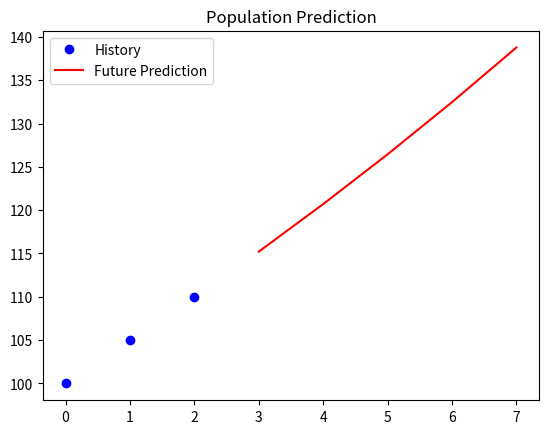

Here is the Python script that generated this plot:
import numpy as np
import matplotlib.pyplot as plt


# 灰色预测模型的GM(1,1)算法实现
def GM11(x0):
    x1 = np.cumsum(x0)
    n = len(x0)
    z1 = np.array([(x1[i] + x1[i - 1]) / 2 for i in range(1, n)])
    z1 = z1.reshape((n - 1, 1))
    B = np.hstack([-z1, np.ones((n - 1, 1))])
    Y = x0[1:].reshape((n - 1, 1))
    a, b = np.dot(np.dot(np.linalg.inv(np.dot(B.T, B)), B.T), Y).flatten()

    def predict(k):
        return (x0[0] - b / a) * (1 - np.exp(a)) * np.exp(-a * (k - 1))

    return predict


# 假设这里是一些历史数据（示例数据，你需要替换为真实数据）
# 假设人口总量的历史数据
population_history = np.array([100, 105, 110])
# 年龄结构、受教育程度等其他因素数据结构类似

# 对人口总量进行预测
predict_population = GM11(population_history)
future_population = [predict_population(i) for i in range(len(population_history) + 1, len(population_history) + 6)]

# 对于其他影响因素也需要类似地进行数据准备和预测
#...

# 这里可以根据预测结果进行一些经济发展的综合评估（非常复杂，仅简单示意）
# 假设简单地认为人口总量和经济发展正相关
economic_prediction = [p * 1.2 for p in future_population]


# 绘制预测结果（仅人口总量预测结果示例）
plt.plot(list(range(len(population_history))), population_history, 'bo', label='History')
plt.plot(list(range(len(population_history), len(population_history) + len(future_population))), future_population,
         'r-', label='Future Prediction')
plt.title('Population Prediction')
plt.legend()
plt.show()
